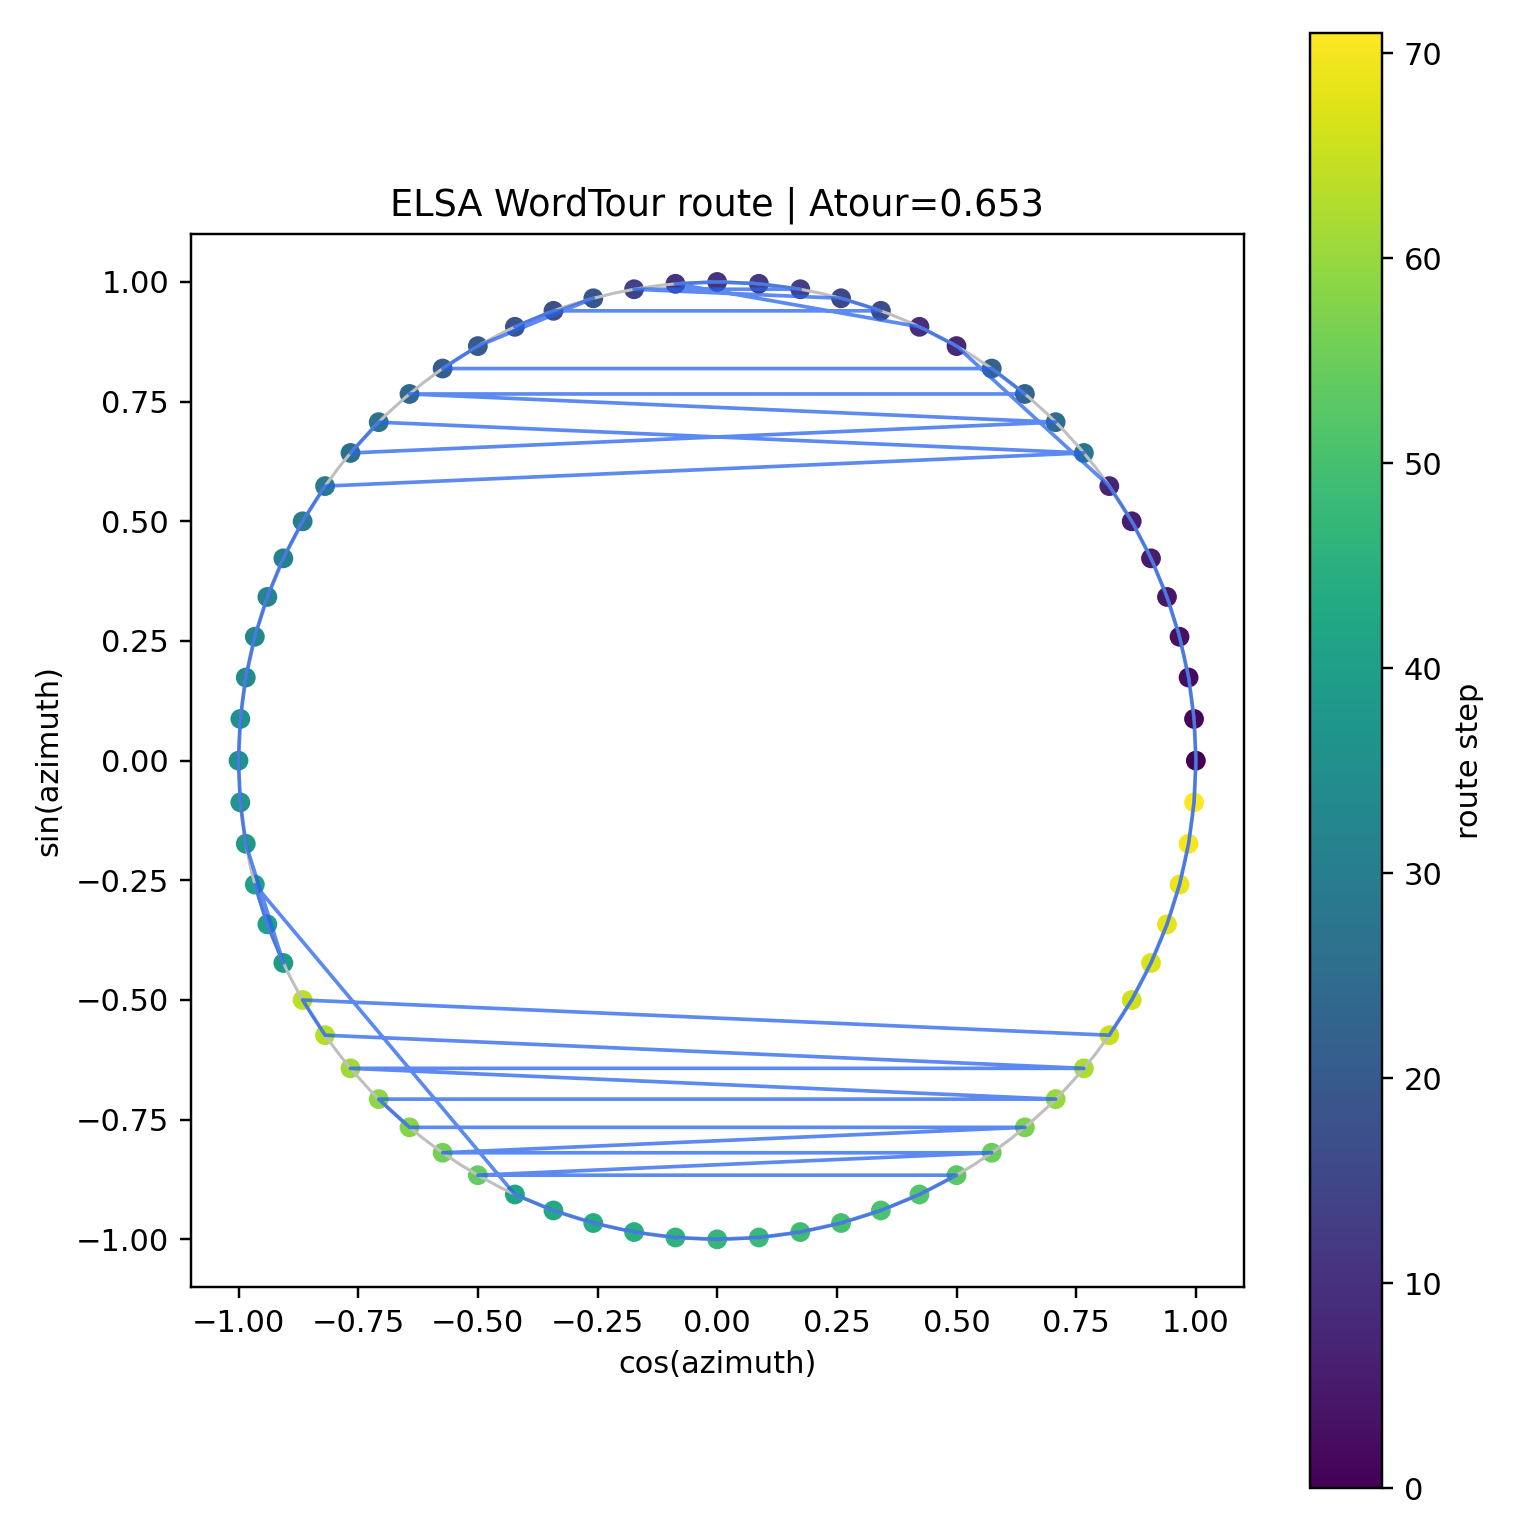

The table this chart was drawn from, first rows:
route_step, node_id, azimuth_deg, jump_to_next_deg
0, 1, 0.0, 5.0
1, 2, 5.0, 5.0
2, 3, 10.0, 5.0
3, 4, 15.0, 5.0
4, 5, 20.0, 5.0
5, 6, 25.0, 5.0
6, 7, 30.0, 5.0
7, 8, 35.0, 25.0
8, 13, 60.0, 5.0
9, 14, 65.0, 30.0
10, 20, 95.0, 5.0
11, 19, 90.0, 5.0
12, 18, 85.0, 5.0
13, 17, 80.0, 20.0
14, 21, 100.0, 25.0
15, 16, 75.0, 5.0
16, 15, 70.0, 40.0
17, 23, 110.0, 5.0
18, 24, 115.0, 10.0
19, 22, 105.0, 15.0
20, 25, 120.0, 5.0
21, 26, 125.0, 70.0
22, 12, 55.0, 5.0
23, 11, 50.0, 80.0
24, 27, 130.0, 85.0
25, 10, 45.0, 95.0
26, 29, 140.0, 5.0
27, 28, 135.0, 95.0
28, 9, 40.0, 105.0
29, 30, 145.0, 5.0
30, 31, 150.0, 5.0
31, 32, 155.0, 5.0
32, 33, 160.0, 5.0
33, 34, 165.0, 5.0
34, 35, 170.0, 5.0
35, 36, 175.0, 5.0
36, 37, 180.0, 5.0
37, 38, 185.0, 5.0
38, 39, 190.0, 15.0
39, 42, 205.0, 5.0
40, 41, 200.0, 5.0
41, 40, 195.0, 50.0
42, 50, 245.0, 5.0
43, 51, 250.0, 5.0
44, 52, 255.0, 5.0
45, 53, 260.0, 5.0
46, 54, 265.0, 5.0
47, 55, 270.0, 5.0
48, 56, 275.0, 5.0
49, 57, 280.0, 5.0
50, 58, 285.0, 5.0
51, 59, 290.0, 5.0
52, 60, 295.0, 5.0
53, 61, 300.0, 60.0
54, 49, 240.0, 65.0
55, 62, 305.0, 70.0
56, 48, 235.0, 75.0
57, 63, 310.0, 80.0
58, 47, 230.0, 5.0
59, 46, 225.0, 90.0
... 12 more rows
